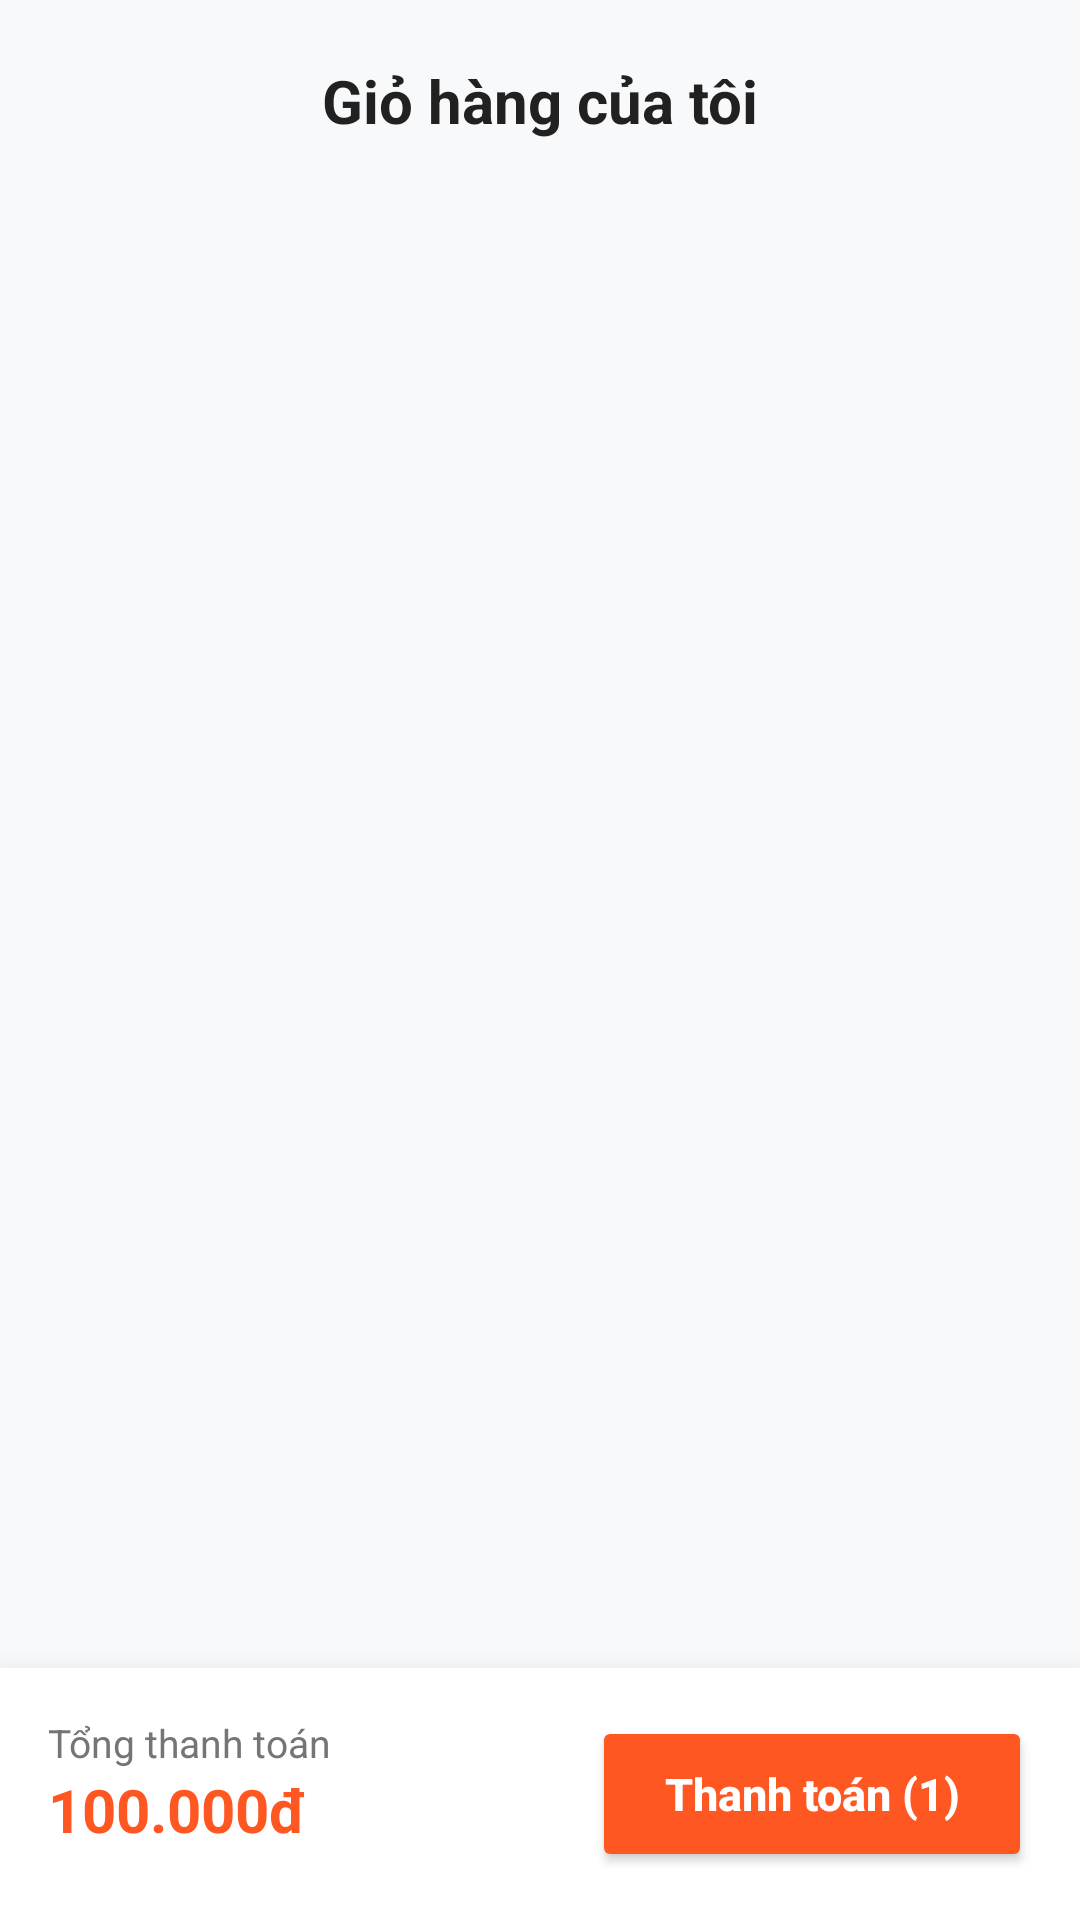

Write the Android layout XML for this screen, with the resource values it uses.
<!-- AndroidManifest.xml: application theme Theme.Test_bai2 -->
<!-- res/layout/activity_cart.xml -->
<?xml version="1.0" encoding="utf-8"?>
<RelativeLayout xmlns:android="http://schemas.android.com/apk/res/android"
    xmlns:app="http://schemas.android.com/apk/res-auto"
    android:layout_width="match_parent"
    android:layout_height="match_parent"
    android:background="#F8F9FA">

    <TextView
        android:id="@+id/title"
        android:layout_width="match_parent"
        android:layout_height="wrap_content"
        android:gravity="center"
        android:padding="20dp"
        android:text="Giỏ hàng của tôi"
        android:textColor="#212121"
        android:textSize="20sp"
        android:textStyle="bold" />

    <androidx.recyclerview.widget.RecyclerView
        android:id="@+id/rvCart"
        android:layout_width="match_parent"
        android:layout_height="match_parent"
        android:layout_above="@id/layoutCheckout"
        android:layout_below="@id/title"
        android:clipToPadding="false"
        android:paddingBottom="10dp" />

    <LinearLayout
        android:id="@+id/layoutCheckout"
        android:layout_width="match_parent"
        android:layout_height="wrap_content"
        android:layout_alignParentBottom="true"
        android:background="#FFFFFF"
        android:elevation="15dp"
        android:orientation="horizontal"
        android:padding="16dp">

        <LinearLayout
            android:layout_width="0dp"
            android:layout_height="wrap_content"
            android:layout_weight="1"
            android:orientation="vertical">

            <TextView
                android:layout_width="wrap_content"
                android:layout_height="wrap_content"
                android:text="Tổng thanh toán"
                android:textColor="#757575"
                android:textSize="13sp" />

            <TextView
                android:id="@+id/tvTotalPrice"
                android:layout_width="wrap_content"
                android:layout_height="wrap_content"
                android:text="100.000đ"
                android:textColor="#FF5722"
                android:textSize="20sp"
                android:textStyle="bold" />
        </LinearLayout>

        <Button
            android:id="@+id/btnCheckout"
            android:layout_width="wrap_content"
            android:layout_height="52dp"
            android:backgroundTint="#FF5722"
            android:paddingHorizontal="24dp"
            android:text="Thanh toán (1)"
            android:textAllCaps="false"
            android:textColor="@android:color/white"
            android:textSize="15sp"
            android:textStyle="bold"
            app:cornerRadius="26dp" />
    </LinearLayout>
</RelativeLayout>
<!-- resources referenced by this layout -->
<resources>
  <style name="Theme.Test_bai2" parent="Base.Theme.Test_bai2" />
  <style name="Base.Theme.Test_bai2" parent="Theme.Material3.DayNight.NoActionBar">
          
          
      </style>
</resources>
